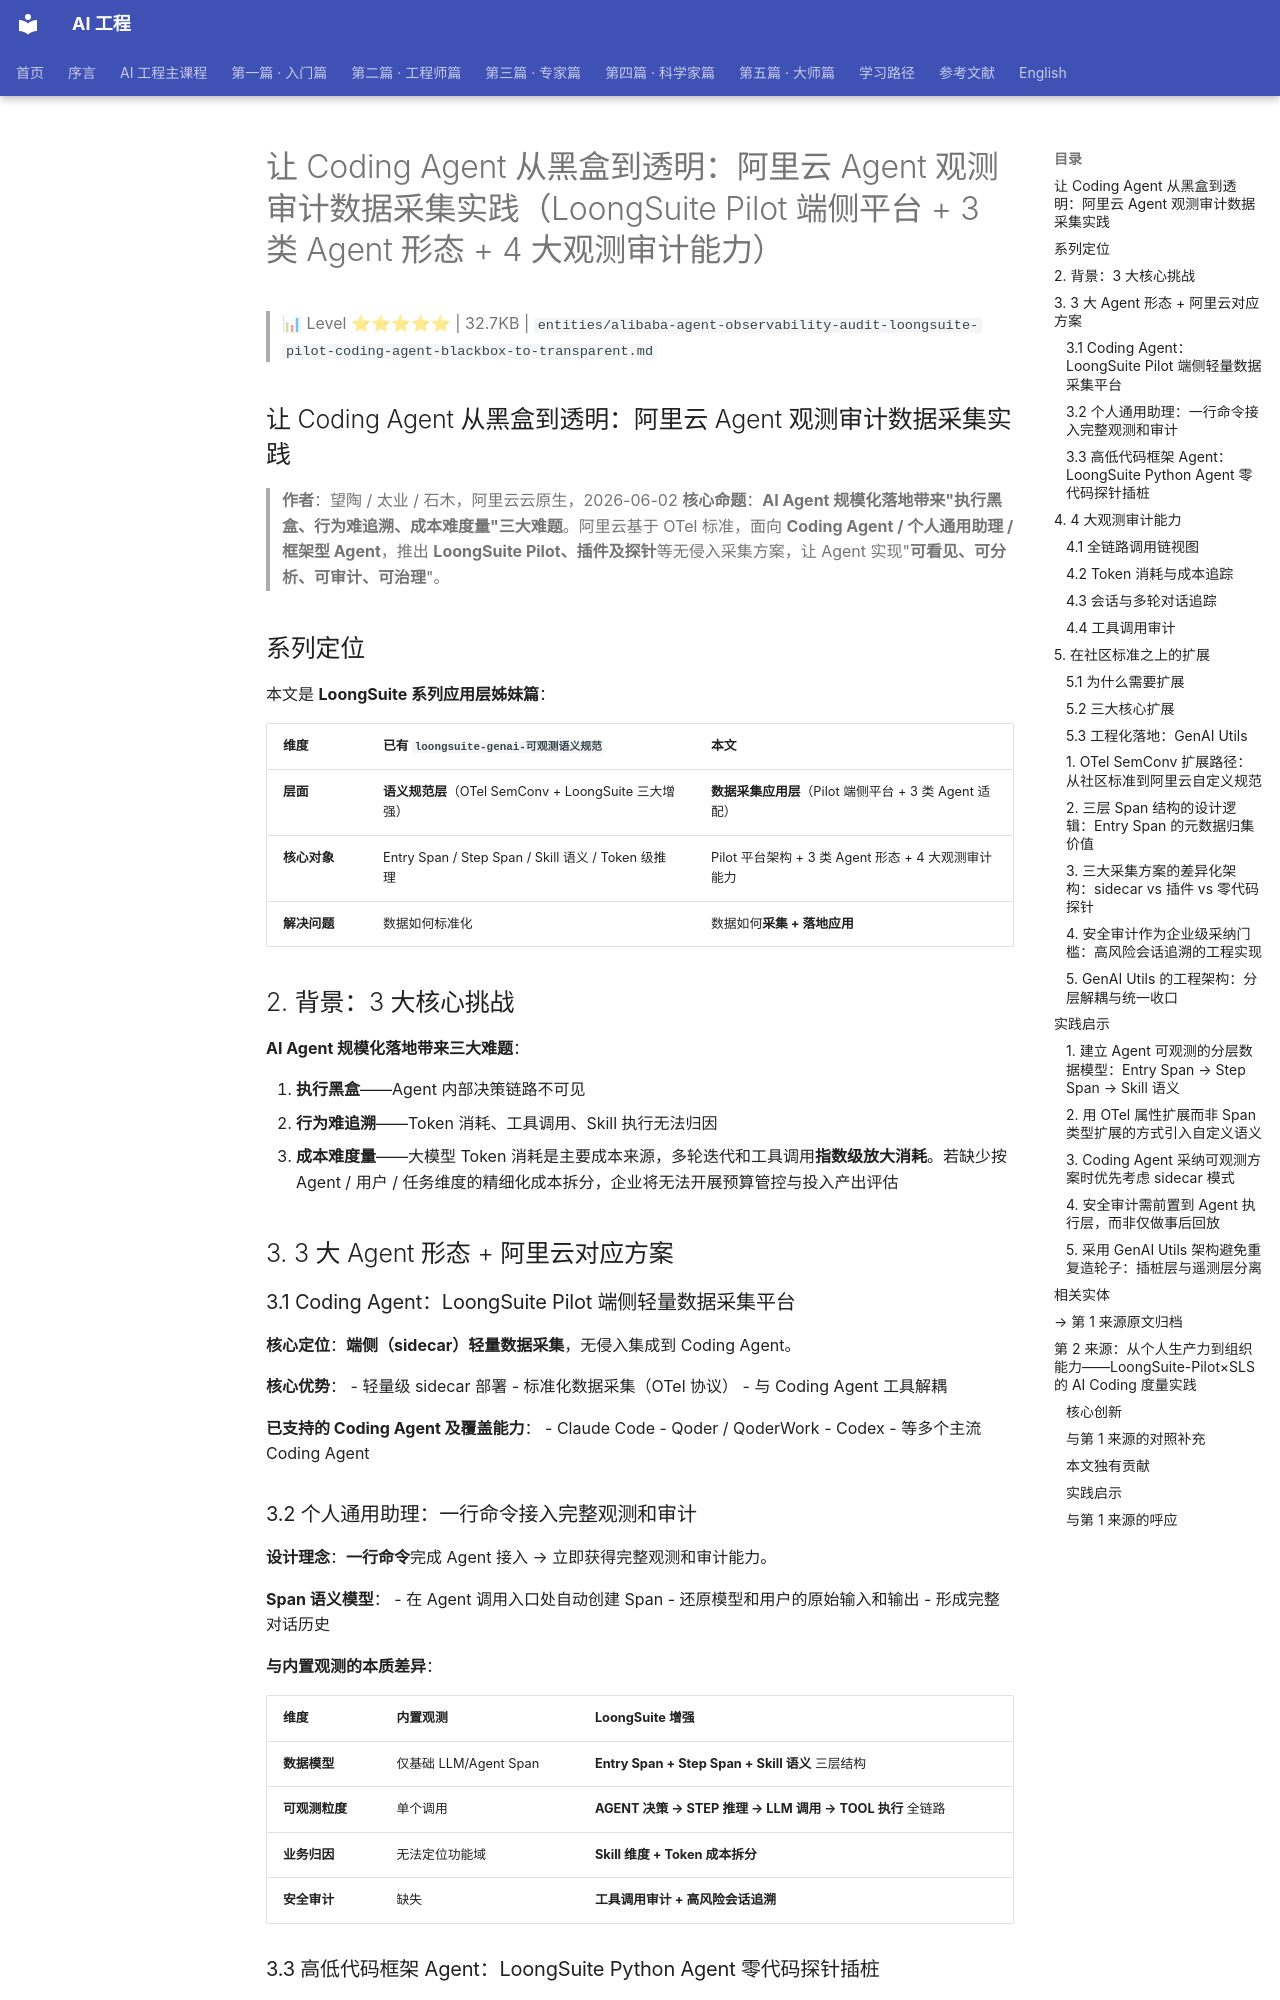

repository: QianJinGuo/wiki-book · page: ch09/094-coding-agent-agent-loongsuite-pilot-3-agent.html · generator: mkdocs

# 让 Coding Agent 从黑盒到透明：阿里云 Agent 观测审计数据采集实践（LoongSuite Pilot 端侧平台 + 3 类 Agent 形态 + 4 大观测审计能力）

> 📊 Level ⭐⭐⭐⭐⭐ | 32.7KB | `entities/alibaba-agent-observability-audit-loongsuite-pilot-coding-agent-blackbox-to-transparent.md`

## 让 Coding Agent 从黑盒到透明：阿里云 Agent 观测审计数据采集实践

> **作者**：望陶 / 太业 / 石木，阿里云云原生，2026-06-02
> **核心命题**：**AI Agent 规模化落地带来"执行黑盒、行为难追溯、成本难度量"三大难题**。阿里云基于 OTel 标准，面向 **Coding Agent / 个人通用助理 / 框架型 Agent**，推出 **LoongSuite Pilot、插件及探针**等无侵入采集方案，让 Agent 实现"**可看见、可分析、可审计、可治理**"。

## 系列定位

本文是 **LoongSuite 系列应用层姊妹篇**：

| 维度 | 已有 `loongsuite-genai-可观测语义规范` | 本文 |
|------|--------------------------|------|
| **层面** | **语义规范层**（OTel SemConv + LoongSuite 三大增强） | **数据采集应用层**（Pilot 端侧平台 + 3 类 Agent 适配） |
| **核心对象** | Entry Span / Step Span / Skill 语义 / Token 级推理 | Pilot 平台架构 + 3 类 Agent 形态 + 4 大观测审计能力 |
| **解决问题** | 数据如何标准化 | 数据如何**采集 + 落地应用** |

## 2. 背景：3 大核心挑战

**AI Agent 规模化落地带来三大难题**：

1. **执行黑盒**——Agent 内部决策链路不可见
2. **行为难追溯**——Token 消耗、工具调用、Skill 执行无法归因
3. **成本难度量**——大模型 Token 消耗是主要成本来源，多轮迭代和工具调用**指数级放大消耗**。若缺少按 Agent / 用户 / 任务维度的精细化成本拆分，企业将无法开展预算管控与投入产出评估

## 3. 3 大 Agent 形态 + 阿里云对应方案

### 3.1 Coding Agent：LoongSuite Pilot 端侧轻量数据采集平台

**核心定位**：**端侧（sidecar）轻量数据采集**，无侵入集成到 Coding Agent。

**核心优势**：
- 轻量级 sidecar 部署
- 标准化数据采集（OTel 协议）
- 与 Coding Agent 工具解耦

**已支持的 Coding Agent 及覆盖能力**：
- Claude Code
- Qoder / QoderWork
- Codex
- 等多个主流 Coding Agent

### 3.2 个人通用助理：一行命令接入完整观测和审计

**设计理念**：**一行命令**完成 Agent 接入 → 立即获得完整观测和审计能力。

**Span 语义模型**：
- 在 Agent 调用入口处自动创建 Span
- 还原模型和用户的原始输入和输出
- 形成完整对话历史

**与内置观测的本质差异**：

| 维度 | 内置观测 | LoongSuite 增强 |
|------|---------|---------------|
| **数据模型** | 仅基础 LLM/Agent Span | **Entry Span + Step Span + Skill 语义** 三层结构 |
| **可观测粒度** | 单个调用 | **AGENT 决策 → STEP 推理 → LLM 调用 → TOOL 执行** 全链路 |
| **业务归因** | 无法定位功能域 | **Skill 维度 + Token 成本拆分** |
| **安全审计** | 缺失 | **工具调用审计 + 高风险会话追溯** |
